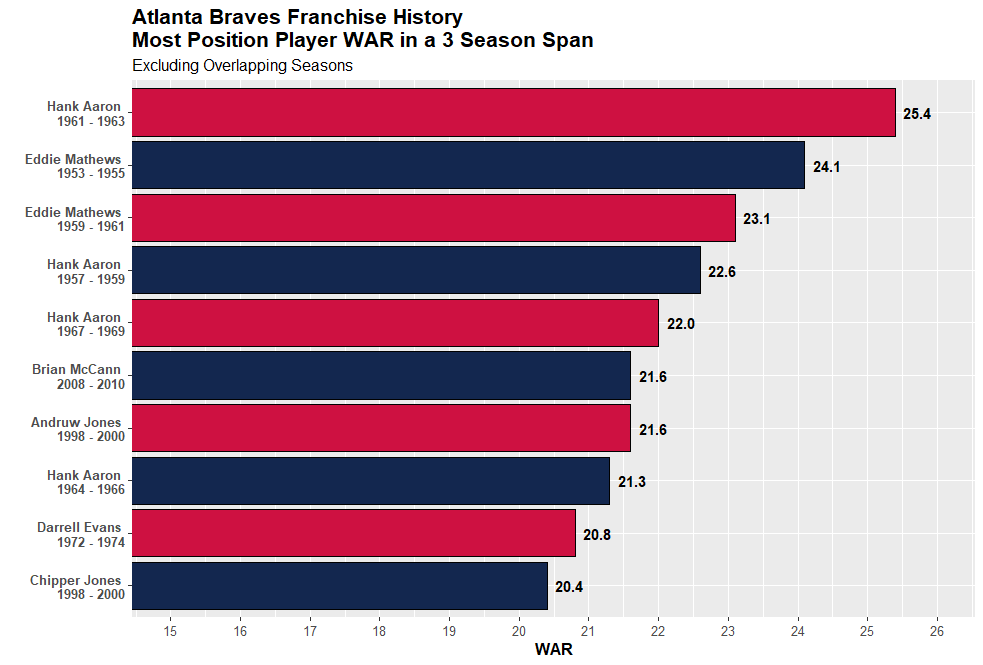

The file beside this chart, header and first rows:
Season, Name, WAR, playerid
1973, Darrell Evans, 9.7, 1003864
1928, Rogers Hornsby, 9.0, 1006030
1961, Hank Aaron, 8.9, 1000001
1945, Tommy Holmes, 8.7, 1005980
1953, Eddie Mathews, 8.7, 1008236
2004, J.D. Drew, 8.6, 1152
2008, Brian McCann, 8.6, 4810
1963, Hank Aaron, 8.4, 1000001
1959, Eddie Mathews, 8.3, 1008236
1959, Hank Aaron, 8.2, 1000001
1989, Lonnie Smith, 8.1, 1012176
1962, Hank Aaron, 8.1, 1000001
1954, Eddie Mathews, 7.9, 1008236
1963, Eddie Mathews, 7.9, 1008236
2005, Andruw Jones, 7.9, 96
1960, Eddie Mathews, 7.7, 1008236
2000, Andruw Jones, 7.7, 96
1969, Hank Aaron, 7.6, 1000001
1965, Hank Aaron, 7.6, 1000001
1957, Hank Aaron, 7.6, 1000001
1955, Eddie Mathews, 7.5, 1008236
1894, Hugh Duffy, 7.5, 1003533
2003, Gary Sheffield, 7.3, 114
1999, Chipper Jones, 7.3, 97
1957, Eddie Mathews, 7.3, 1008236
1967, Hank Aaron, 7.3, 1000001
1968, Hank Aaron, 7.1, 1000001
1998, Chipper Jones, 7.1, 97
2008, Chipper Jones, 7.1, 97
1971, Hank Aaron, 7.1, 1000001
1987, Dale Murphy, 7.1, 1009355
1961, Eddie Mathews, 7.1, 1008236
1998, Andruw Jones, 7.0, 96
1960, Hank Aaron, 7.0, 1000001
1983, Dale Murphy, 7.0, 1009355
2011, Brian McCann, 6.9, 4810
1999, Andruw Jones, 6.9, 96
1966, Hank Aaron, 6.9, 1000001
2007, Chipper Jones, 6.9, 97
1966, Joe Torre, 6.9, 1013133
1956, Hank Aaron, 6.9, 1000001
1974, Darrell Evans, 6.8, 1003864
1958, Hank Aaron, 6.8, 1000001
2003, Javy Lopez, 6.8, 103
1964, Hank Aaron, 6.8, 1000001
1970, Rico Carty, 6.7, 1002025
2003, Marcus Giles, 6.7, 89
2010, Brian McCann, 6.7, 4810
1898, Jimmy Collins, 6.7, 1002455
1948, Bob Elliott, 6.6, 1003733
1933, Wally Berger, 6.4, 1000875
1947, Bob Elliott, 6.4, 1003733
1996, Chipper Jones, 6.3, 97
2002, Andruw Jones, 6.3, 96
1991, Terry Pendleton, 6.3, 1010157
2009, Brian McCann, 6.3, 4810
1968, Felipe Alou, 6.2, 1000177
1931, Wally Berger, 6.2, 1000875
1899, Chick Stahl, 6.1, 1012381
2016, Freddie Freeman, 6.1, 5361
... 4,799 more rows
